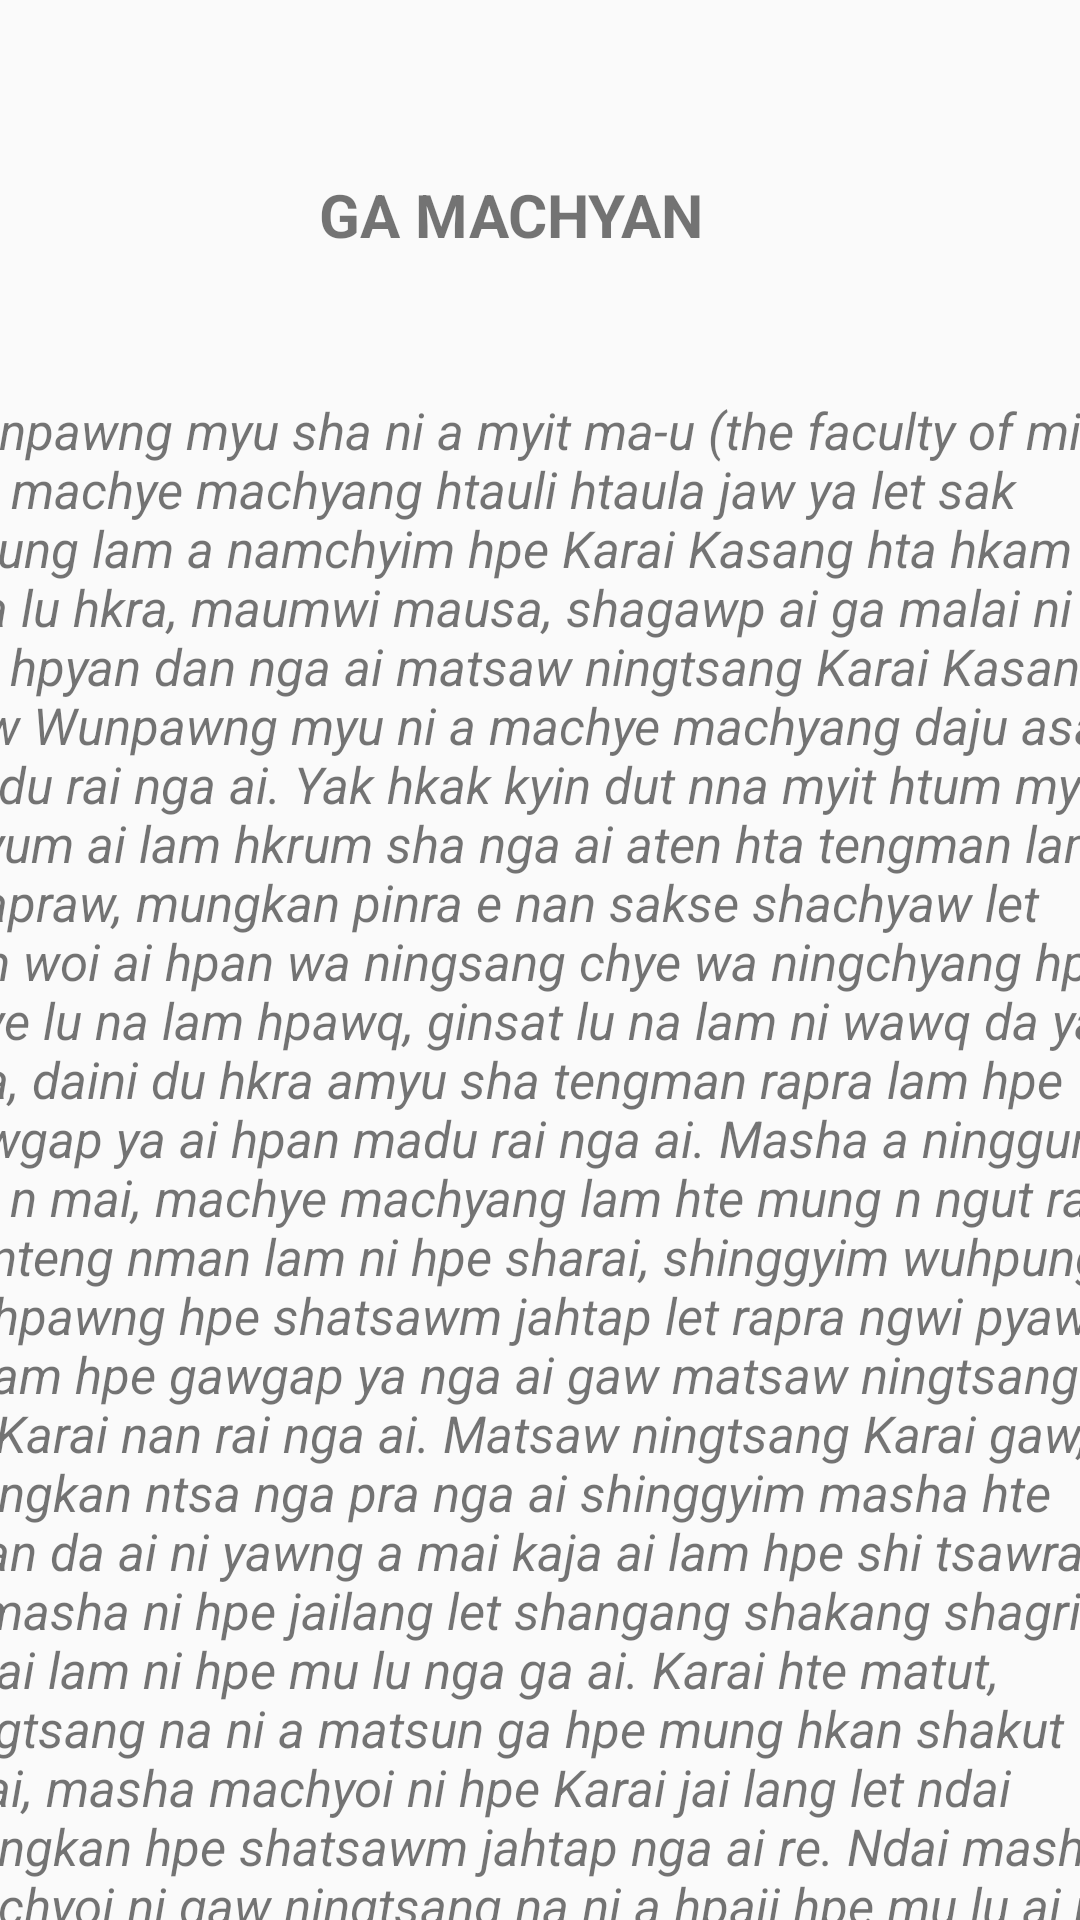

Here is an Android app screen rendered from its layout file. Give the layout XML and the strings, colors and styles it references.
<!-- AndroidManifest.xml: application theme Theme.KACHINSTORY -->
<!-- res/layout/activity_main3.xml -->
<?xml version="1.0" encoding="utf-8"?>
<androidx.constraintlayout.widget.ConstraintLayout xmlns:android="http://schemas.android.com/apk/res/android"
    xmlns:app="http://schemas.android.com/apk/res-auto"
    xmlns:tools="http://schemas.android.com/tools"
    android:layout_width="match_parent"
    android:layout_height="match_parent"
    tools:context=".MainActivity3">

    <TextView
        android:id="@+id/textView36"
        android:layout_width="wrap_content"
        android:layout_height="wrap_content"
        android:layout_marginStart="131dp"
        android:layout_marginTop="58dp"
        android:layout_marginEnd="150dp"
        android:text="@string/U_name"
        android:textSize="20dp"
        android:textStyle="bold"
        app:layout_constraintEnd_toEndOf="parent"
        app:layout_constraintStart_toStartOf="parent"
        app:layout_constraintTop_toTopOf="parent" />

    <ScrollView
        android:layout_width="409dp"
        android:layout_height="644dp"
        android:layout_marginStart="1dp"
        android:layout_marginTop="47dp"
        android:layout_marginEnd="1dp"
        app:layout_constraintEnd_toEndOf="parent"
        app:layout_constraintStart_toStartOf="parent"
        app:layout_constraintTop_toBottomOf="@+id/textView36">

        <LinearLayout
            android:layout_width="match_parent"
            android:layout_height="wrap_content"
            android:orientation="vertical">

            <TextView
                android:id="@+id/textView37"
                android:layout_width="match_parent"
                android:layout_height="wrap_content"
                android:text="@string/V_name"
                android:textSize="17dp"
                android:textStyle="italic" />
        </LinearLayout>
    </ScrollView>
</androidx.constraintlayout.widget.ConstraintLayout>
<!-- resources referenced by this layout -->
<resources>
  <string name="U_name">GA MACHYAN</string>
  <string name="V_name">Wunpawng myu sha ni a myit ma-u (the faculty of
  mind) hta machye machyang htauli htaula jaw ya
  let sak hkrung lam a namchyim hpe Karai Kasang
  hta hkam sha lu hkra, maumwi mausa, shagawp
  ai ga malai ni hte hpyan dan nga ai matsaw ningtsang Karai Kasang gaw Wunpawng myu ni a machye
  machyang daju asak madu rai nga ai. Yak hkak kyin
  dut nna myit htum myit chyum ai lam hkrum sha
  nga ai aten hta tengman lam shapraw, mungkan
  pinra e nan sakse shachyaw let lam woi ai hpan wa
  ningsang chye wa ningchyang hpe chye lu na lam
  hpawq, ginsat lu na lam ni wawq da ya nna, daini du
  hkra amyu sha tengman rapra lam hpe gawgap ya ai
  hpan madu rai nga ai.
  Masha a ninggun hte n mai, machye machyang
  lam hte mung n ngut rai ai, nteng nman lam ni hpe
  sharai, shinggyim wuhpung wuhpawng hpe shatsawm jahtap let rapra ngwi pyaw ai lam hpe gawgap
  ya nga ai gaw matsaw ningtsang na Karai nan rai
  
  nga ai. Matsaw ningtsang Karai gaw, mungkan ntsa
  nga pra nga ai shinggyim masha hte hpan da ai ni
  yawng a mai kaja ai lam hpe shi tsawra ai masha ni
  hpe jailang let shangang shakang shagrin da ai lam
  ni hpe mu lu nga ga ai. Karai hte matut, ningtsang
  na ni a matsun ga hpe mung hkan shakut re ai, masha machyoi ni hpe Karai jai lang let ndai mungkan
  hpe shatsawm jahtap nga ai re. Ndai masha machyoi
  ni gaw ningtsang na ni a hpaji hpe mu lu ai ni re
  majaw, ndai mungkan hpe shatsawm, hkrang galai
  lu na atsam mung rawng ai re.</string>
  <style name="Theme.KACHINSTORY" parent="Base.Theme.KACHINSTORY" />
  <style name="Base.Theme.KACHINSTORY" parent="Theme.AppCompat.DayNight.NoActionBar">
          
          
      </style>
</resources>
